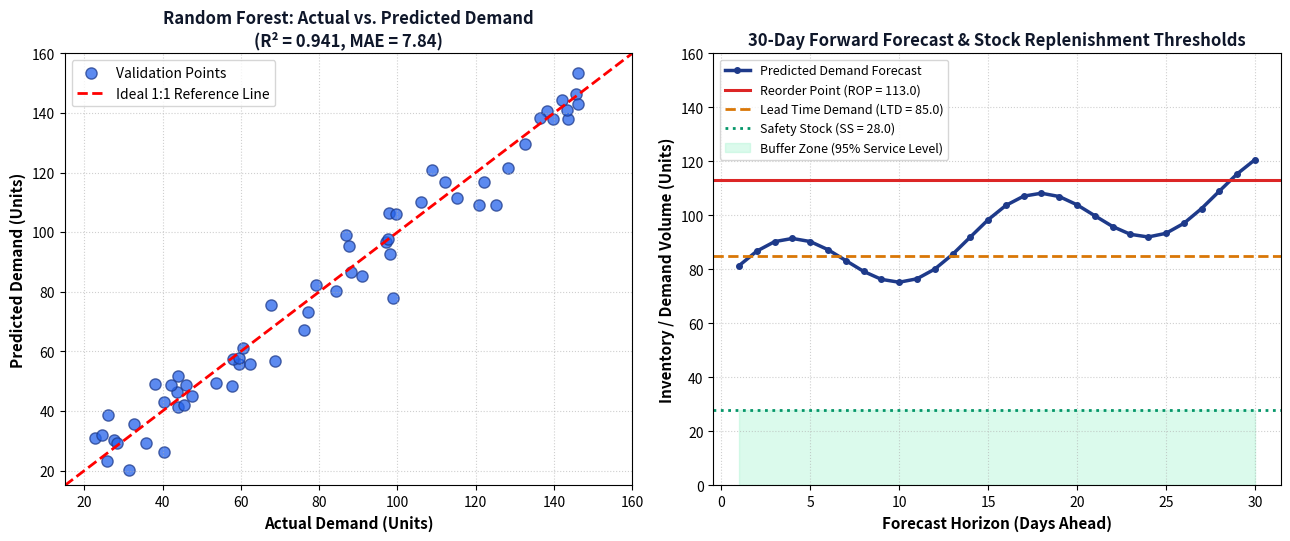
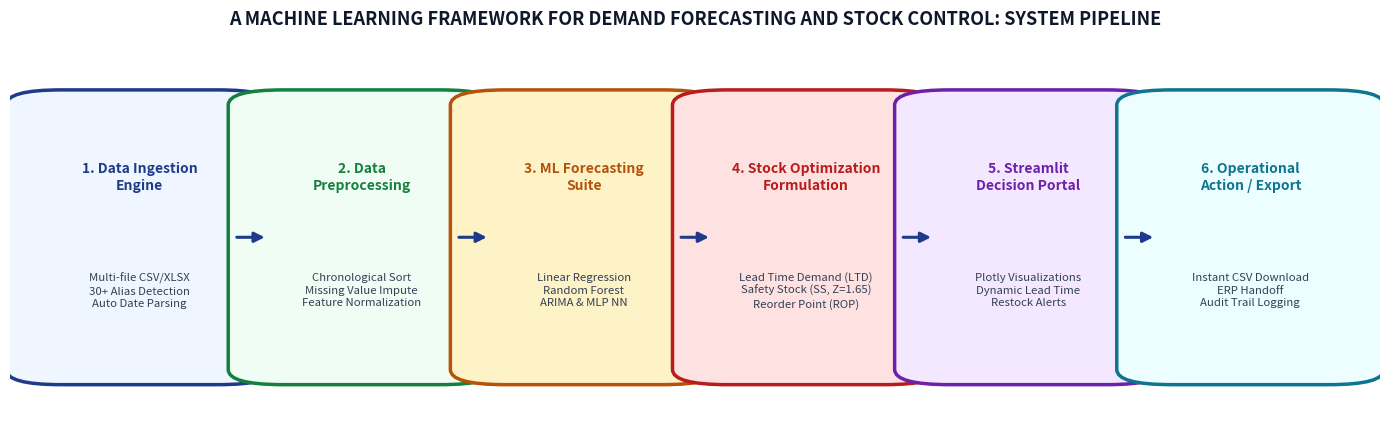
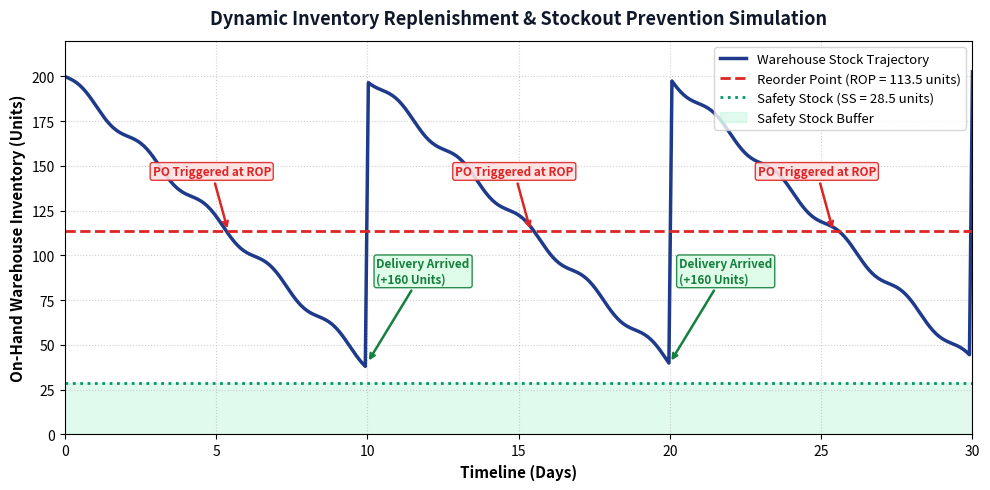

Write Python code to recreate these figures, in order.
import matplotlib.pyplot as plt
import matplotlib.patches as patches
import numpy as np
import os

os.makedirs('assets_ppt', exist_ok=True)

# 2. Forecast Validation & Trajectory Plot
fig, (ax1, ax2) = plt.subplots(1, 2, figsize=(13, 5.5), dpi=300)

# 2a. Actual vs Predicted Scatter
np.random.seed(42)
actual = np.random.uniform(20, 150, 60)
noise = np.random.normal(0, 8, 60)
predicted = actual + noise

ax1.scatter(actual, predicted, color='#2563EB', alpha=0.75, edgecolors='#1E3A8A', s=65, label='Validation Points')
ax1.plot([15, 160], [15, 160], 'r--', lw=2, label='Ideal 1:1 Reference Line')
ax1.set_title('Random Forest: Actual vs. Predicted Demand\n(R² = 0.941, MAE = 7.84)', fontsize=12, fontweight='bold', color='#0F172A')
ax1.set_xlabel('Actual Demand (Units)', fontsize=11, fontweight='bold')
ax1.set_ylabel('Predicted Demand (Units)', fontsize=11, fontweight='bold')
ax1.legend(loc='upper left', frameon=True)
ax1.set_xlim(15, 160)
ax1.set_ylim(15, 160)
ax1.grid(True, linestyle=':', alpha=0.6)

# 2b. Future Forecast & Inventory Thresholds
days = np.arange(1, 31)
trend = 75 + 1.2 * days + 12 * np.sin(days * 0.45)
ltd = np.full_like(days, 85.0)
ss = np.full_like(days, 28.5)
rop = ltd + ss

ax2.plot(days, trend, color='#1E3A8A', lw=2.5, marker='o', markersize=4, label='Predicted Demand Forecast')
ax2.axhline(y=rop[0], color='#DC2626', linestyle='-', lw=2.2, label=f'Reorder Point (ROP = {rop[0]:.1f})')
ax2.axhline(y=ltd[0], color='#D97706', linestyle='--', lw=2, label=f'Lead Time Demand (LTD = {ltd[0]:.1f})')
ax2.axhline(y=ss[0], color='#059669', linestyle=':', lw=2, label=f'Safety Stock (SS = {ss[0]:.1f})')
ax2.fill_between(days, 0, ss, color='#A7F3D0', alpha=0.4, label='Buffer Zone (95% Service Level)')

ax2.set_title('30-Day Forward Forecast & Stock Replenishment Thresholds', fontsize=12, fontweight='bold', color='#0F172A')
ax2.set_xlabel('Forecast Horizon (Days Ahead)', fontsize=11, fontweight='bold')
ax2.set_ylabel('Inventory / Demand Volume (Units)', fontsize=11, fontweight='bold')
ax2.legend(loc='upper left', frameon=True, fontsize=9)
ax2.set_ylim(0, 160)
ax2.grid(True, linestyle=':', alpha=0.6)

plt.tight_layout()
plt.savefig('assets_ppt/forecast_validation.png', dpi=300)
plt.close()

# 3. Architecture Pipeline Diagram
fig, ax = plt.subplots(figsize=(14, 4.5), dpi=300)
ax.axis('off')

boxes = [
    ("1. Data Ingestion\nEngine", "Multi-file CSV/XLSX\n30+ Alias Detection\nAuto Date Parsing", "#EFF6FF", "#1E3A8A"),
    ("2. Data\nPreprocessing", "Chronological Sort\nMissing Value Impute\nFeature Normalization", "#F0FDF4", "#15803D"),
    ("3. ML Forecasting\nSuite", "Linear Regression\nRandom Forest\nARIMA & MLP NN", "#FEF3C7", "#B45309"),
    ("4. Stock Optimization\nFormulation", "Lead Time Demand (LTD)\nSafety Stock (SS, Z=1.65)\nReorder Point (ROP)", "#FEE2E2", "#B91C1C"),
    ("5. Streamlit\nDecision Portal", "Plotly Visualizations\nDynamic Lead Time\nRestock Alerts", "#F3E8FF", "#6B21A8"),
    ("6. Operational\nAction / Export", "Instant CSV Download\nERP Handoff\nAudit Trail Logging", "#ECFEFF", "#0E7490")
]

n = len(boxes)
box_w, box_h = 0.135, 0.72
gap = (1.0 - n * box_w) / (n + 1)

for i, (title, desc, bg, border) in enumerate(boxes):
    x = gap + i * (box_w + gap)
    y = 0.15
    rect = patches.FancyBboxPatch((x, y), box_w, box_h, boxstyle="round,pad=0.03,rounding_size=0.04",
                                  facecolor=bg, edgecolor=border, linewidth=2.5, transform=ax.transAxes)
    ax.add_patch(rect)
    ax.text(x + box_w/2, y + 0.52, title, transform=ax.transAxes, fontsize=10, fontweight='bold',
            ha='center', va='center', color=border)
    ax.text(x + box_w/2, y + 0.22, desc, transform=ax.transAxes, fontsize=8.2,
            ha='center', va='center', color='#334155', linespacing=1.3)
    
    if i < n - 1:
        ax.annotate('', xy=(x + box_w + gap * 0.95, y + box_h/2), xytext=(x + box_w + gap * 0.05, y + box_h/2),
                    xycoords='axes fraction', textcoords='axes fraction',
                    arrowprops=dict(arrowstyle="-|>", color='#1E3A8A', lw=2.2, mutation_scale=15))

plt.title('A MACHINE LEARNING FRAMEWORK FOR DEMAND FORECASTING AND STOCK CONTROL: SYSTEM PIPELINE',
          fontsize=13, fontweight='bold', color='#0F172A', pad=20)
plt.tight_layout()
plt.savefig('assets_ppt/architecture_pipeline.png', dpi=300)
plt.close()

# 4. Inventory Stock Simulation Chart
fig, ax = plt.subplots(figsize=(10, 5), dpi=300)
time_steps = np.linspace(0, 30, 300)
# Sawtooth inventory pattern
cycle = time_steps % 10
stock_level = 200 - cycle * 16
# Add noise
stock_level += np.sin(time_steps * 3) * 3

ax.plot(time_steps, stock_level, color='#1E3A8A', lw=2.5, label='Warehouse Stock Trajectory')
ax.axhline(y=113.5, color='#DC2626', linestyle='--', lw=2, label='Reorder Point (ROP = 113.5 units)')
ax.axhline(y=28.5, color='#059669', linestyle=':', lw=2, label='Safety Stock (SS = 28.5 units)')
ax.fill_between(time_steps, 0, 28.5, color='#A7F3D0', alpha=0.35, label='Safety Stock Buffer')

# Order placement arrows
for reorder_t in [5.4, 15.4, 25.4]:
    ax.annotate('PO Triggered at ROP', xy=(reorder_t, 113.5), xytext=(reorder_t - 2.5, 145),
                arrowprops=dict(arrowstyle="->", color='#DC2626', lw=1.8),
                fontsize=8.5, fontweight='bold', color='#DC2626',
                bbox=dict(boxstyle="round,pad=0.2", facecolor='#FEE2E2', edgecolor='#DC2626', alpha=0.9))

for arrive_t in [10.0, 20.0]:
    ax.annotate('Delivery Arrived\n(+160 Units)', xy=(arrive_t, 40), xytext=(arrive_t + 0.3, 85),
                arrowprops=dict(arrowstyle="->", color='#15803D', lw=1.8),
                fontsize=8.5, fontweight='bold', color='#15803D',
                bbox=dict(boxstyle="round,pad=0.2", facecolor='#DCFCE7', edgecolor='#15803D', alpha=0.9))

ax.set_title('Dynamic Inventory Replenishment & Stockout Prevention Simulation', fontsize=13, fontweight='bold', color='#0F172A', pad=12)
ax.set_xlabel('Timeline (Days)', fontsize=11, fontweight='bold')
ax.set_ylabel('On-Hand Warehouse Inventory (Units)', fontsize=11, fontweight='bold')
ax.set_ylim(0, 220)
ax.set_xlim(0, 30)
ax.legend(loc='upper right', frameon=True, fontsize=9.5)
ax.grid(True, linestyle=':', alpha=0.6)

plt.tight_layout()
plt.savefig('assets_ppt/stock_replenishment_sim.png', dpi=300)
plt.close()

print('All charts generated successfully!')
